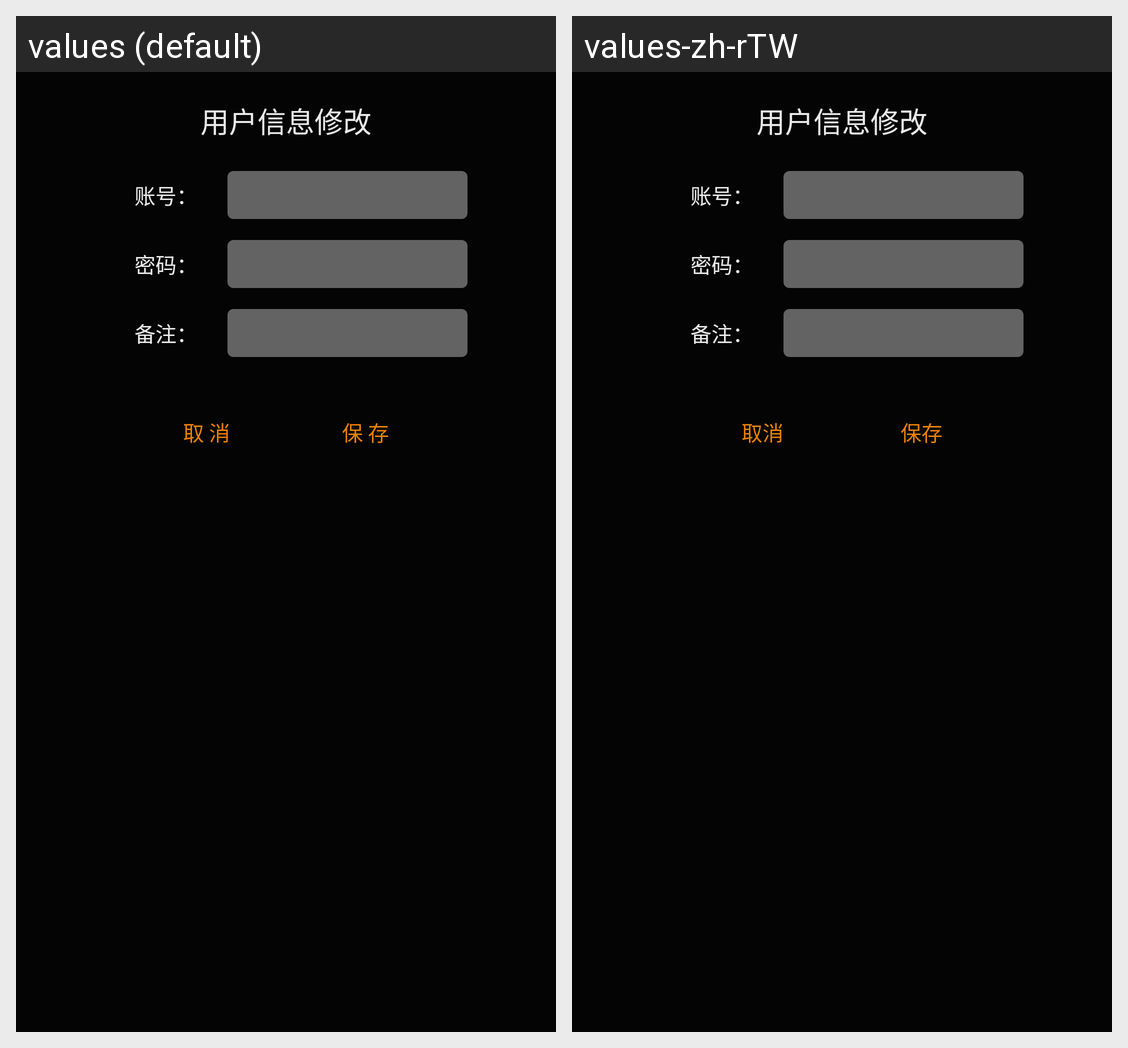

The Android screen above is rendered under two locales of the same app. Produce the string resources it draws, with the default and per-locale values.
Android screen res/layout/layout_modify_user_info.xml rendered under 2 locales, left to right: values (default), values-zh-rTW. Device: Nexus 5 (rendered at 1080×1920; each locale shown at half size, 540×960, under a caption strip naming it); theme Theme.AppCompat.NoActionBar.
Strings drawn on this screen, with the default value and each locale's value (text and hints the layout hard-codes, and strings that could not be matched under every locale, appear in the picture but are not listed):

title_modify_user_info
  values: 用户信息修改
  values-zh-rTW: 用户信息修改  [not translated; the default value is used]

account2
  values: 账号：
  values-zh-rTW: 账号：  [not translated; the default value is used]

password
  values: 密码：
  values-zh-rTW: 密码：  [not translated; the default value is used]

user_remake2
  values: 备注：
  values-zh-rTW: 备注：  [not translated; the default value is used]

cancel
  values: 取 消
  values-zh-rTW: 取消

save
  values: 保 存
  values-zh-rTW: 保存
